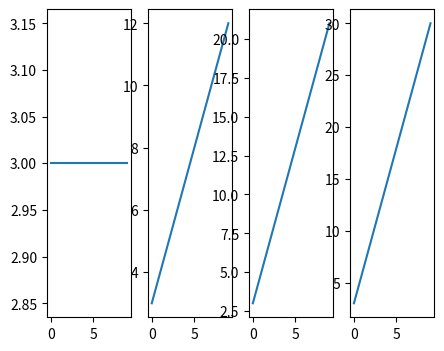

Write the Python code that produced this figure.
import numpy as np
import matplotlib.pyplot as plt


def create_axis(ax, alpha, beta):
    x = np.arange(10, dtype=float)
    y = alpha + x * beta

    ax.plot(x, y)


def create_plot():
    alpha = 3.

    fig, axes = plt.subplots(1, 4, figsize=(5, 4))

    for i, ax in enumerate(axes):
        create_axis(ax, alpha, i)


if __name__ == '__main__':
    create_plot()
plt.show()
